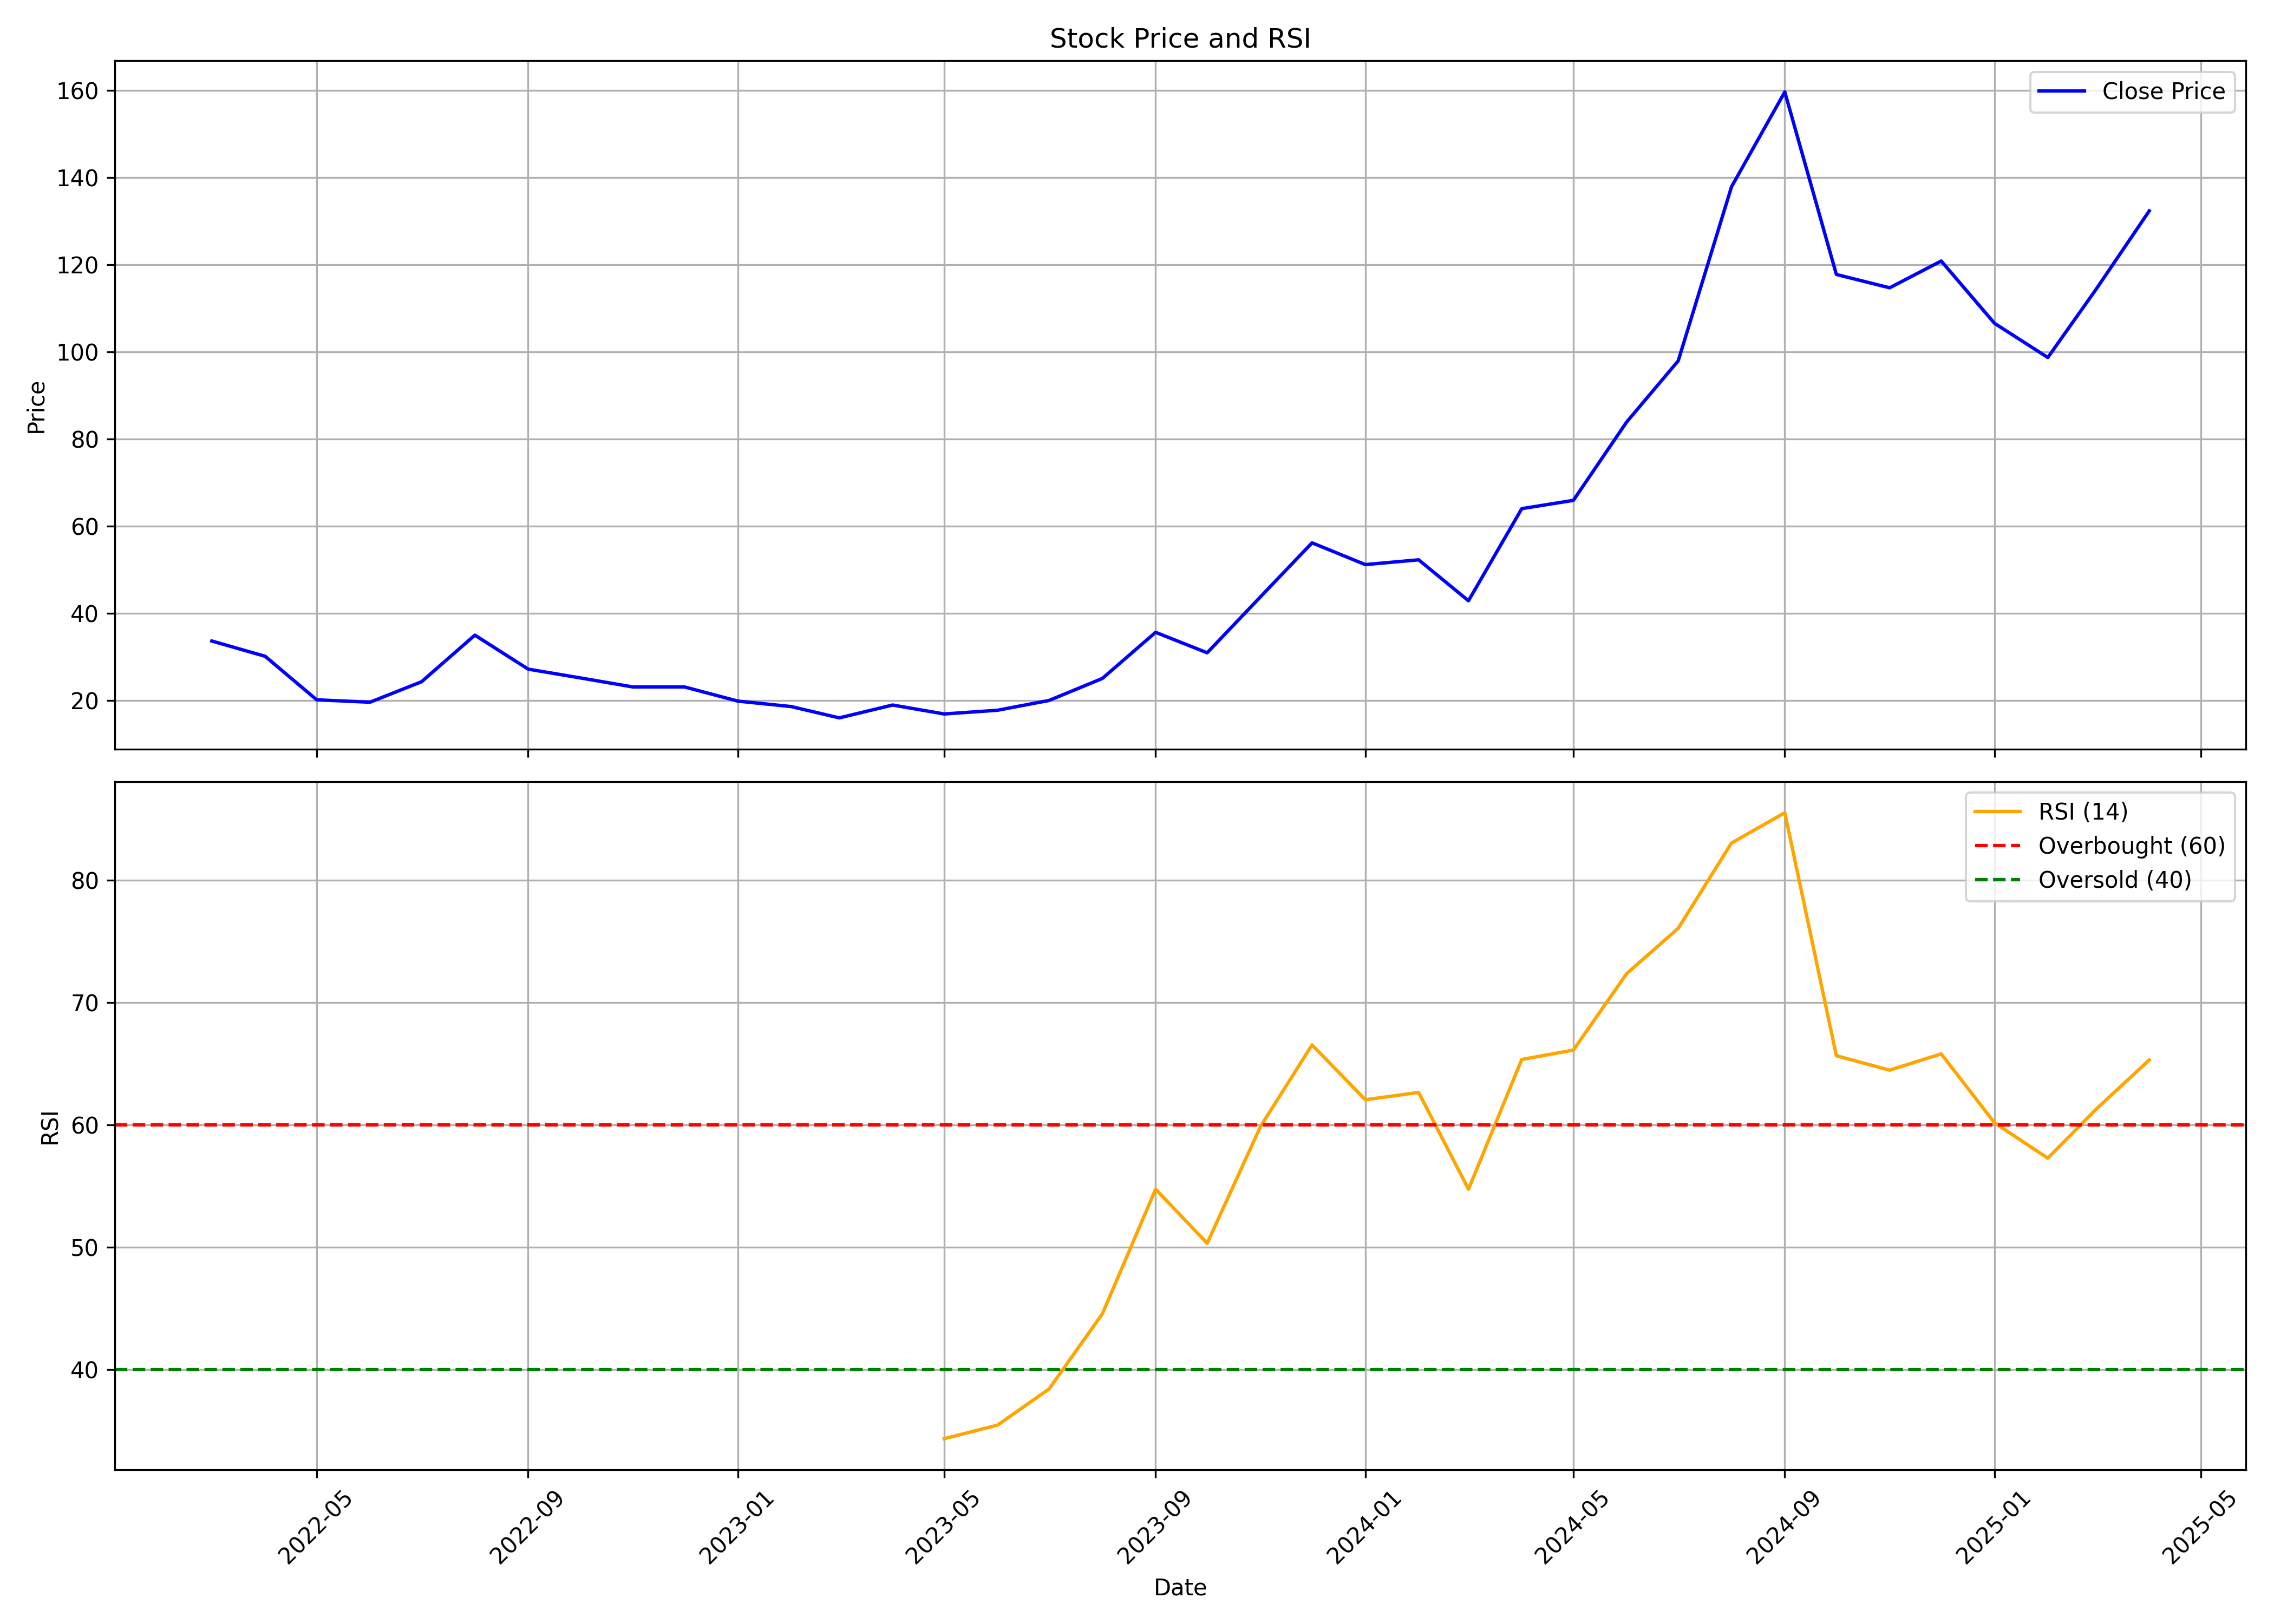

Source data for this figure (header and first rows):
, Unnamed: 0, date, symbol, open, high, low, close, volume, rsi
0, 0, 2022-03-01, GMRP&UI, 48.0, 48.0, 33.6, 33.6, 1062560, 
1, 1, 2022-04-01, GMRP&UI, 31.95, 35.6, 23.2, 30.1, 93374946, 
2, 2, 2022-05-01, GMRP&UI, 29.1, 31.55, 20.0, 20.1, 25054107, 
3, 3, 2022-06-01, GMRP&UI, 19.3, 25.25, 18.45, 19.55, 25259254, 
4, 4, 2022-07-01, GMRP&UI, 19.65, 24.65, 19.25, 24.25, 22296909, 
5, 5, 2022-08-01, GMRP&UI, 24.5, 38.55, 23.9, 34.95, 37353736, 
6, 6, 2022-09-01, GMRP&UI, 33.25, 35.95, 24.9, 27.15, 40899130, 
7, 7, 2022-10-01, GMRP&UI, 26.8, 29.4, 24.5, 25.15, 9243881, 
8, 8, 2022-11-01, GMRP&UI, 25.2, 25.5, 22.15, 23.05, 11155386, 
9, 9, 2022-12-01, GMRP&UI, 23.3, 25.65, 20.6, 23.05, 23365535, 
10, 10, 2023-01-01, GMRP&UI, 23.25, 23.85, 18.7, 19.8, 7295088, 
11, 11, 2023-02-01, GMRP&UI, 20.2, 21.0, 16.5, 18.55, 11916466, 
12, 12, 2023-03-01, GMRP&UI, 18.2, 19.3, 14.35, 15.95, 12848690, 
13, 13, 2023-04-01, GMRP&UI, 16.25, 19.95, 15.95, 18.9, 9762837, 
14, 14, 2023-05-01, GMRP&UI, 18.9, 19.9, 16.35, 16.85, 8036376, 34.33
15, 15, 2023-06-01, GMRP&UI, 17.25, 19.5, 16.7, 17.7, 14196512, 35.44
16, 16, 2023-07-01, GMRP&UI, 17.9, 24.15, 17.75, 19.95, 127818044, 38.39
17, 17, 2023-08-01, GMRP&UI, 20.05, 26.65, 18.8, 25.0, 97843497, 44.53
18, 18, 2023-09-01, GMRP&UI, 25.2, 48.55, 24.95, 35.6, 262851305, 54.73
19, 19, 2023-10-01, GMRP&UI, 35.6, 35.65, 29.7, 30.9, 64159064, 50.32
20, 20, 2023-11-01, GMRP&UI, 30.9, 46.05, 30.4, 43.75, 97452003, 59.86
21, 21, 2023-12-01, GMRP&UI, 44.4, 57.25, 41.7, 56.15, 208196572, 66.53
22, 22, 2024-01-01, GMRP&UI, 56.95, 57.7, 47.05, 51.15, 73087497, 62.05
23, 23, 2024-02-01, GMRP&UI, 51.5, 61.2, 46.45, 52.25, 116077063, 62.65
24, 24, 2024-03-01, GMRP&UI, 52.55, 53.65, 38.6, 42.85, 77759529, 54.73
25, 25, 2024-04-01, GMRP&UI, 43.85, 71.65, 43.75, 64.0, 132472772, 65.34
26, 26, 2024-05-01, GMRP&UI, 64.0, 74.05, 58.55, 65.9, 88742939, 66.11
27, 27, 2024-06-01, GMRP&UI, 69.15, 97.5, 62.45, 83.89, 96365909, 72.36
28, 28, 2024-07-01, GMRP&UI, 85.3, 107.5, 83.45, 97.94, 96154334, 76.07
29, 29, 2024-08-01, GMRP&UI, 98.4, 140.2, 89.29, 137.9, 132421240, 83.04
30, 30, 2024-09-01, GMRP&UI, 139.0, 169.2, 130.4, 159.7, 127478294, 85.52
31, 31, 2024-10-01, GMRP&UI, 159.0, 159.9, 114.1, 117.8, 53016489, 65.65
32, 32, 2024-11-01, GMRP&UI, 118.5, 121.5, 97.3, 114.7, 36434014, 64.47
33, 33, 2024-12-01, GMRP&UI, 116.8, 120.9, 98.62, 120.9, 39146944, 65.8
34, 34, 2025-01-01, GMRP&UI, 125.0, 133.2, 102.9, 106.6, 49679533, 60.16
35, 35, 2025-02-01, GMRP&UI, 106.3, 116.7, 98.0, 98.71, 45877258, 57.27
36, 36, 2025-03-01, GMRP&UI, 99.58, 117.8, 89.36, 114.3, 59339367, 61.26
37, 37, 2025-04-01, GMRP&UI, 113.0, 141, 97.22, 132.4, 42916497, 65.3
